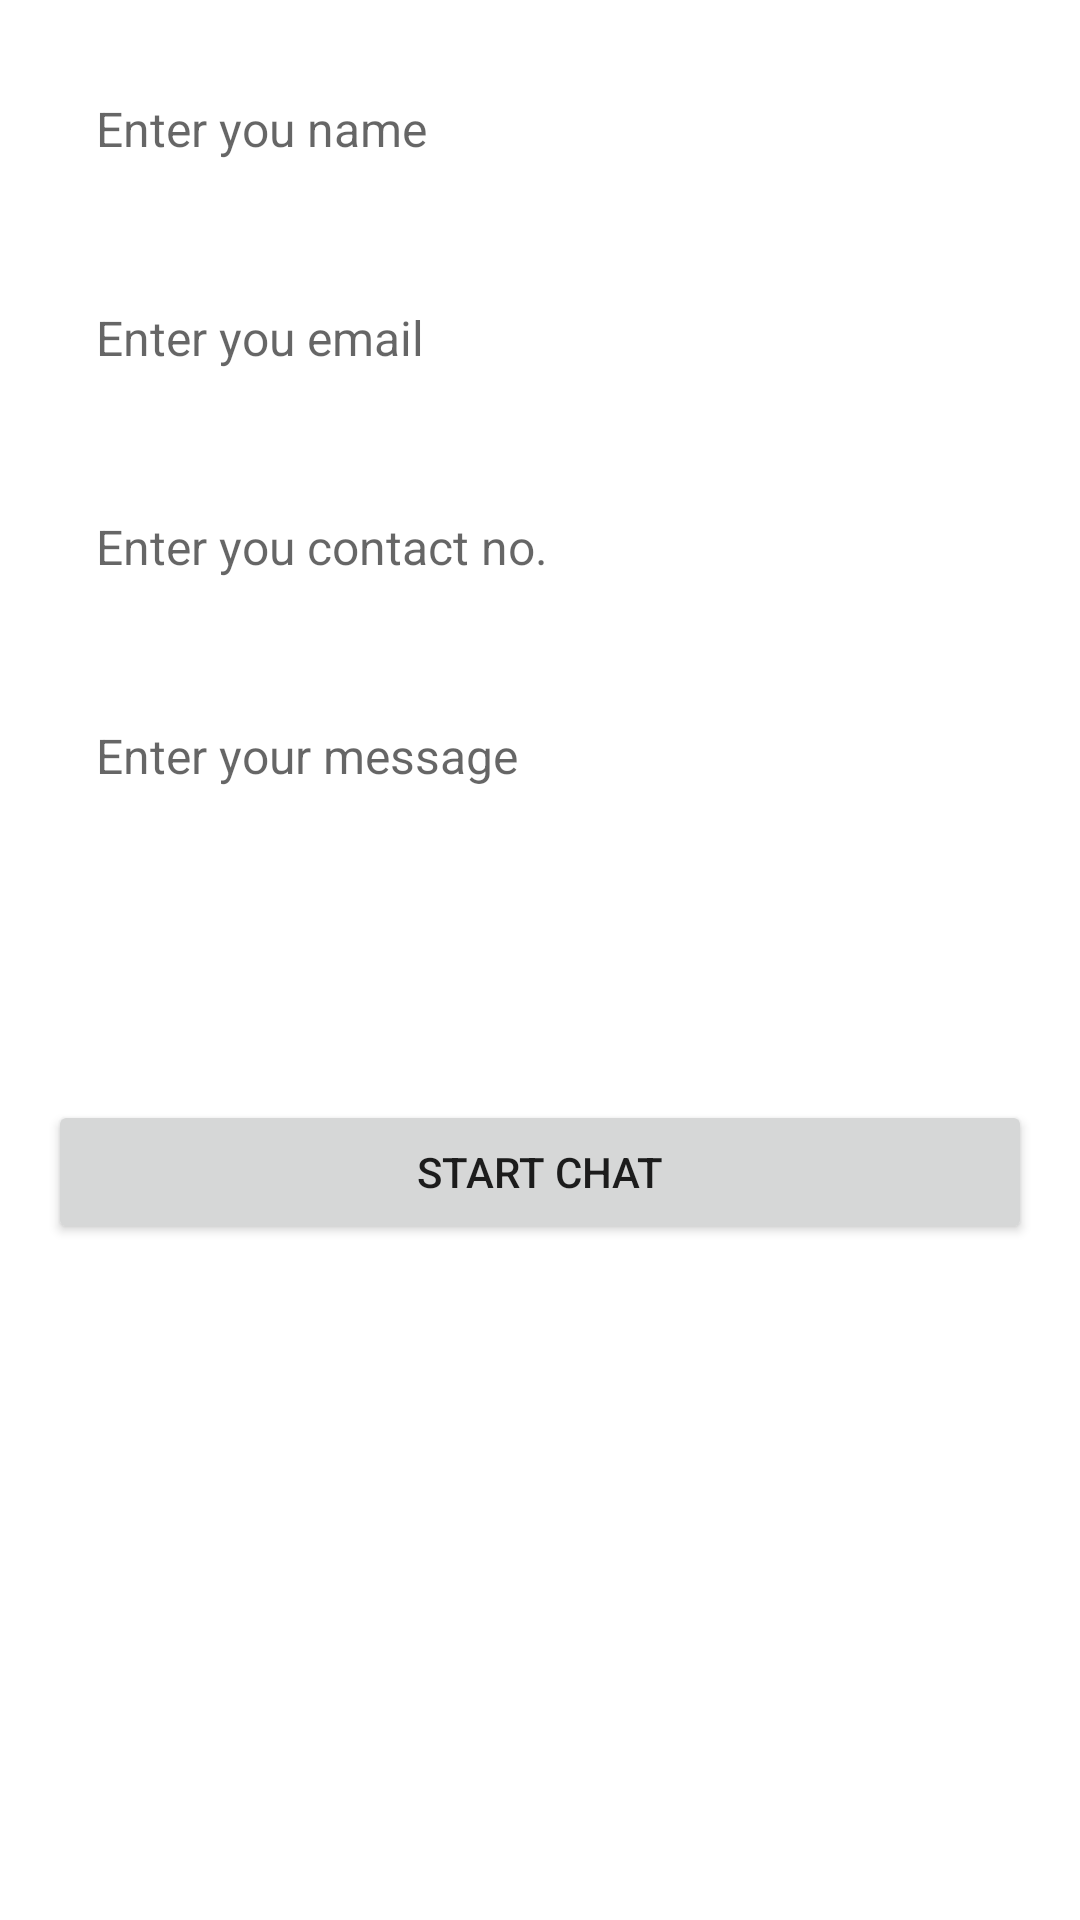

The Android layout XML behind this screen, and the referenced resources:
<!-- AndroidManifest.xml: application theme AppTheme -->
<!-- res/layout/activity_prechat_form.xml -->
<?xml version="1.0" encoding="utf-8"?>
<ScrollView xmlns:android="http://schemas.android.com/apk/res/android"
    android:layout_width="match_parent"
    android:layout_height="match_parent">
    <LinearLayout
        android:layout_width="match_parent"
        android:layout_height="wrap_content"
        android:padding="16dp"
        android:orientation="vertical">

        <EditText
            android:id="@+id/name_edittext"
            android:layout_width="match_parent"
            android:layout_height="wrap_content"
            android:layout_marginBottom="16dp"
            android:background="@drawable/salesiq_feedback_editext_bg"
            android:gravity="center_vertical"
            android:hint="Enter you name"
            android:inputType="textCapSentences"
            android:padding="16dp"
            android:textColorHint="#99000000"
            android:textCursorDrawable="@null"
            android:textSize="16sp" />

        <EditText
            android:id="@+id/email_edittext"
            android:layout_width="match_parent"
            android:layout_height="wrap_content"
            android:layout_marginBottom="16dp"
            android:background="@drawable/salesiq_feedback_editext_bg"
            android:gravity="center_vertical"
            android:hint="Enter you email"
            android:inputType="textCapSentences"
            android:padding="16dp"
            android:textColorHint="#99000000"
            android:textCursorDrawable="@null"
            android:textSize="16sp" />

        <EditText
            android:id="@+id/contactno_edittext"
            android:layout_width="match_parent"
            android:layout_height="wrap_content"
            android:layout_marginBottom="16dp"
            android:background="@drawable/salesiq_feedback_editext_bg"
            android:gravity="center_vertical"
            android:hint="Enter you contact no."
            android:inputType="textCapSentences"
            android:padding="16dp"
            android:textColorHint="#99000000"
            android:textCursorDrawable="@null"
            android:textSize="16sp" />

        <EditText
            android:id="@+id/message_edittext"
            android:layout_width="match_parent"
            android:layout_height="wrap_content"
            android:layout_marginBottom="16dp"
            android:background="@drawable/salesiq_feedback_editext_bg"
            android:gravity="top"
            android:hint="Enter your message"
            android:inputType="textCapSentences|textMultiLine"
            android:minLines="4"
            android:padding="16dp"
            android:textColorHint="#99000000"
            android:textCursorDrawable="@null"
            android:textSize="16sp" />

        <Button
            android:id="@+id/start_chat_button"
            android:layout_width="match_parent"
            android:layout_height="wrap_content"
            android:layout_marginTop="15dp"
            android:text="Start Chat" />
    </LinearLayout>
</ScrollView>
<!-- resources referenced by this layout -->
<resources>

</resources>
